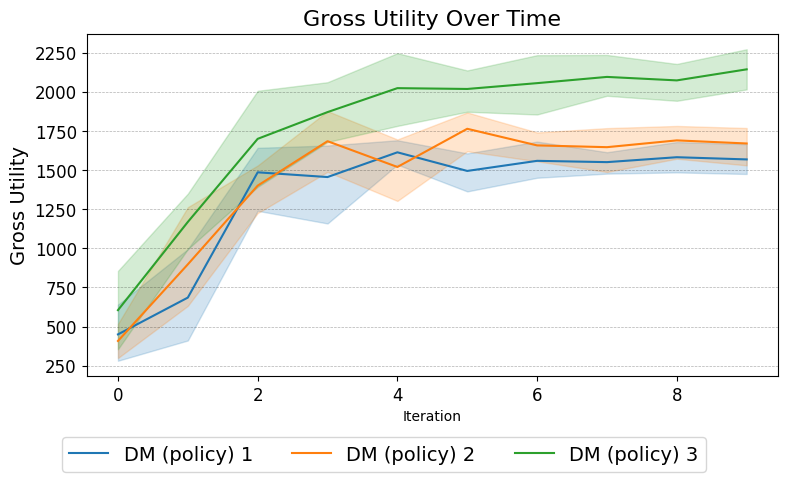

Values plotted in this chart, from the file beside it:
Run, Agent, Iteration, Gross Utility
0, DM (policy) 1, 0, 215.8
0, DM (policy) 1, 1, 407.2
0, DM (policy) 1, 2, 1591
0, DM (policy) 1, 3, 1444
0, DM (policy) 1, 4, 1663
0, DM (policy) 1, 5, 1556
0, DM (policy) 1, 6, 1629
0, DM (policy) 1, 7, 1617
0, DM (policy) 1, 8, 1684
0, DM (policy) 1, 9, 1671
1, DM (policy) 1, 0, 239.8
1, DM (policy) 1, 1, 584.8
1, DM (policy) 1, 2, 1635
1, DM (policy) 1, 3, 1763
1, DM (policy) 1, 4, 1523
1, DM (policy) 1, 5, 1679
1, DM (policy) 1, 6, 1423
1, DM (policy) 1, 7, 1653
1, DM (policy) 1, 8, 1554
1, DM (policy) 1, 9, 1695
2, DM (policy) 1, 0, 474.4
2, DM (policy) 1, 1, 355
2, DM (policy) 1, 2, 1014
2, DM (policy) 1, 3, 921.1
2, DM (policy) 1, 4, 1486
2, DM (policy) 1, 5, 1243
2, DM (policy) 1, 6, 1416
2, DM (policy) 1, 7, 1566
2, DM (policy) 1, 8, 1434
2, DM (policy) 1, 9, 1491
3, DM (policy) 1, 0, 570.8
3, DM (policy) 1, 1, 835.6
3, DM (policy) 1, 2, 1519
3, DM (policy) 1, 3, 1585
3, DM (policy) 1, 4, 1690
3, DM (policy) 1, 5, 1544
3, DM (policy) 1, 6, 1568
3, DM (policy) 1, 7, 1427
3, DM (policy) 1, 8, 1501
3, DM (policy) 1, 9, 1410
4, DM (policy) 1, 0, 750.8
4, DM (policy) 1, 1, 1244
4, DM (policy) 1, 2, 1667
4, DM (policy) 1, 3, 1561
4, DM (policy) 1, 4, 1703
4, DM (policy) 1, 5, 1448
4, DM (policy) 1, 6, 1757
4, DM (policy) 1, 7, 1490
4, DM (policy) 1, 8, 1735
4, DM (policy) 1, 9, 1571
0, DM (policy) 2, 0, 245.5
0, DM (policy) 2, 1, 976.2
0, DM (policy) 2, 2, 1475
0, DM (policy) 2, 3, 1917
0, DM (policy) 2, 4, 1609
0, DM (policy) 2, 5, 1815
0, DM (policy) 2, 6, 1690
0, DM (policy) 2, 7, 1578
0, DM (policy) 2, 8, 1688
0, DM (policy) 2, 9, 1801
... 90 more rows
